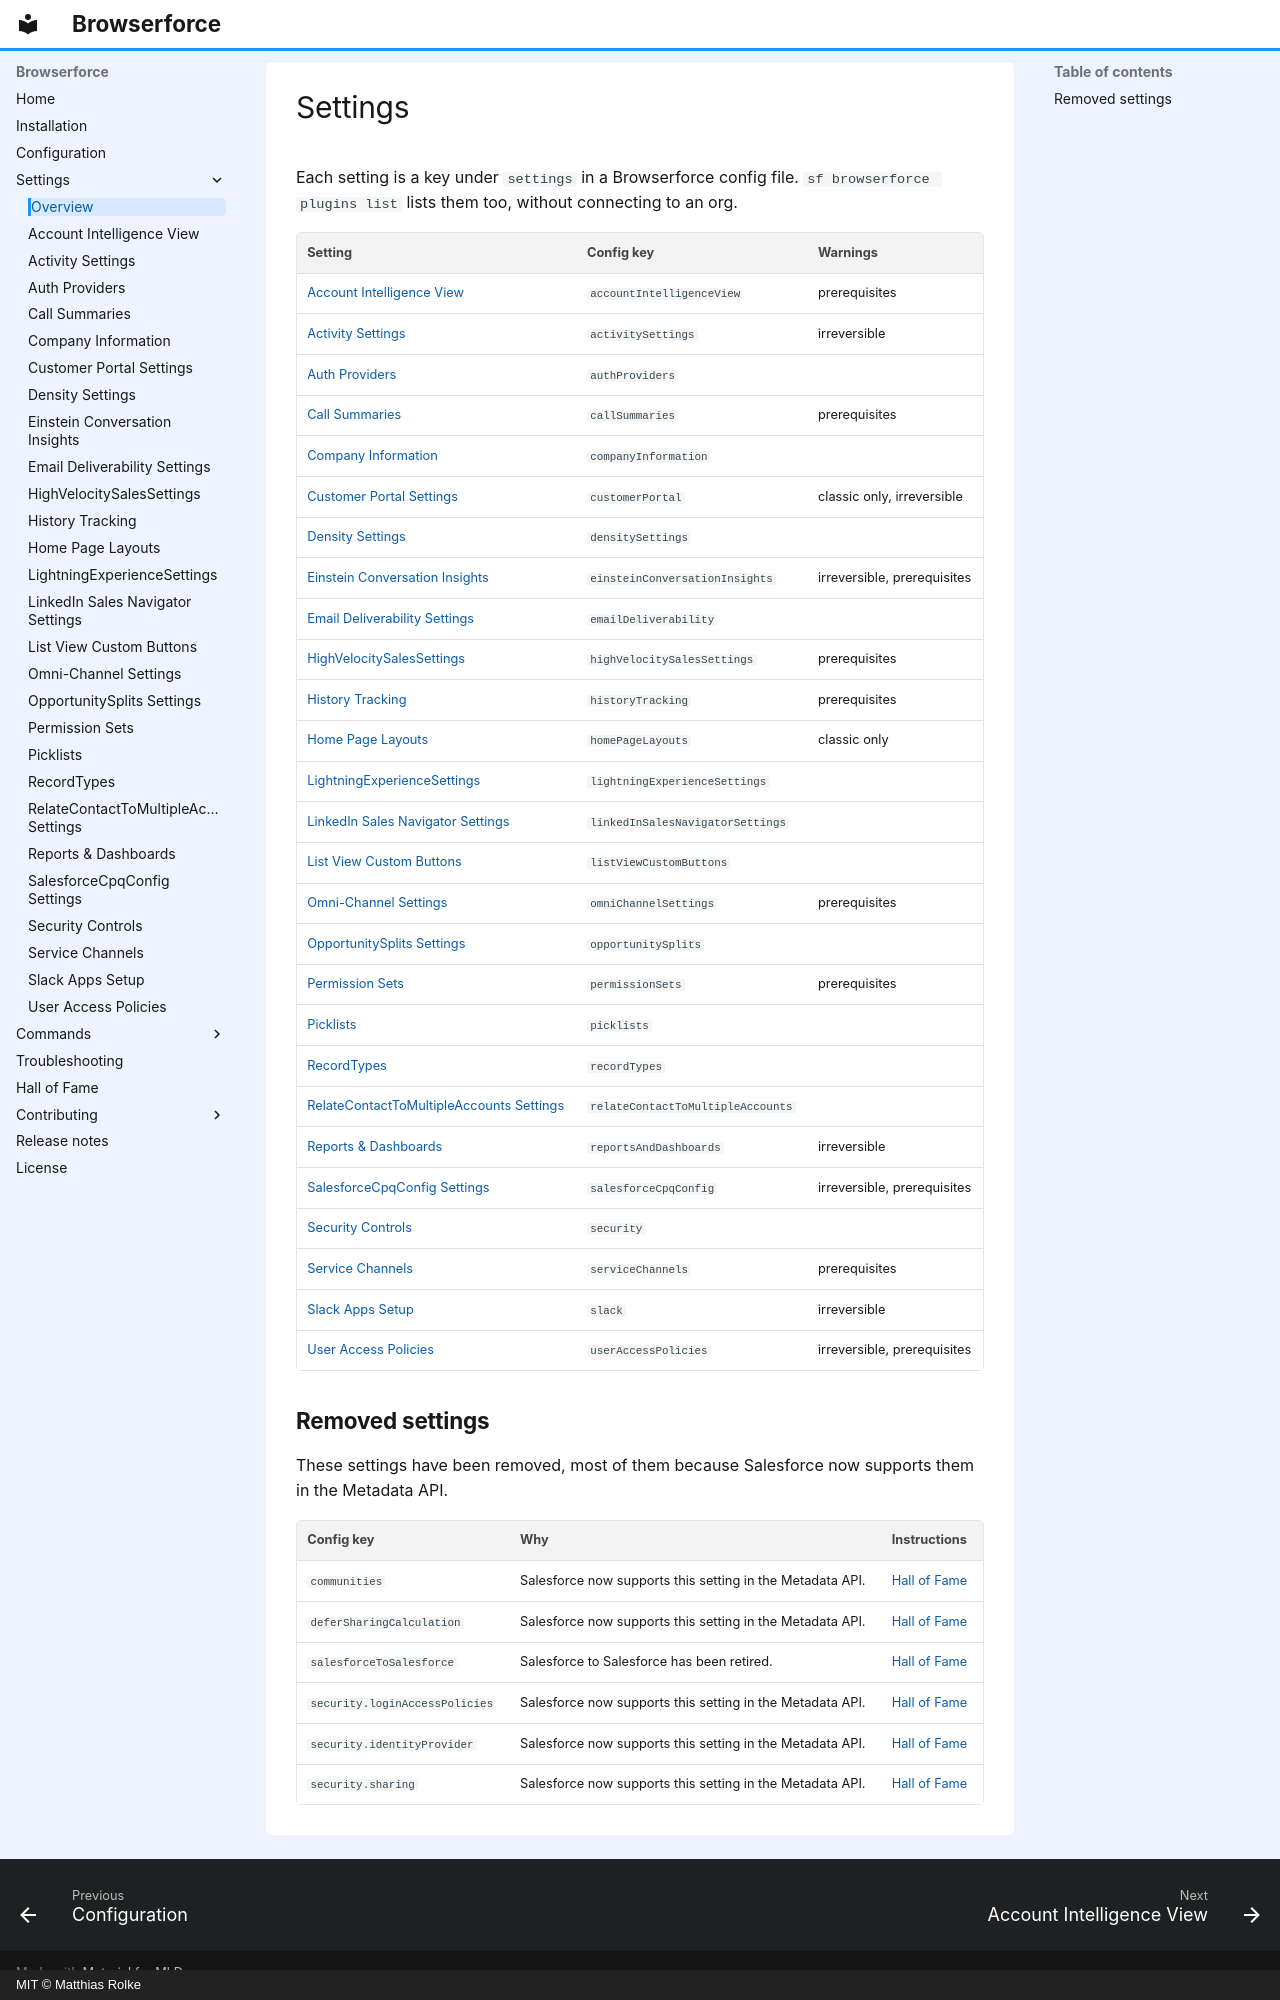

repository: amtrack/sfdx-browserforce-plugin · page: settings/index.html · generator: mkdocs · copyright: MIT © Matthias Rolke

---
title: Settings reference
description: The 27 Salesforce Setup settings Browserforce can apply with their config keys and warnings, and the settings removed since the Metadata API supports them.
---

<!-- This file is generated by `npm run generate:docs` from the zod schemas in src/plugins. Do not edit it. -->

# Settings

Each setting is a key under `settings` in a Browserforce config file. `sf browserforce plugins list` lists them too, without connecting to an org.

| Setting | Config key | Warnings |
| ------- | ---------- | -------- |
| [Account Intelligence View](accountIntelligenceView.md) | `accountIntelligenceView` | prerequisites |
| [Activity Settings](activitySettings.md) | `activitySettings` | irreversible |
| [Auth Providers](authProviders.md) | `authProviders` |  |
| [Call Summaries](callSummaries.md) | `callSummaries` | prerequisites |
| [Company Information](companyInformation.md) | `companyInformation` |  |
| [Customer Portal Settings](customerPortal.md) | `customerPortal` | classic only, irreversible |
| [Density Settings](densitySettings.md) | `densitySettings` |  |
| [Einstein Conversation Insights](einsteinConversationInsights.md) | `einsteinConversationInsights` | irreversible, prerequisites |
| [Email Deliverability Settings](emailDeliverability.md) | `emailDeliverability` |  |
| [HighVelocitySalesSettings](highVelocitySalesSettings.md) | `highVelocitySalesSettings` | prerequisites |
| [History Tracking](historyTracking.md) | `historyTracking` | prerequisites |
| [Home Page Layouts](homePageLayouts.md) | `homePageLayouts` | classic only |
| [LightningExperienceSettings](lightningExperienceSettings.md) | `lightningExperienceSettings` |  |
| [LinkedIn Sales Navigator Settings](linkedInSalesNavigatorSettings.md) | `linkedInSalesNavigatorSettings` |  |
| [List View Custom Buttons](listViewCustomButtons.md) | `listViewCustomButtons` |  |
| [Omni-Channel Settings](omniChannelSettings.md) | `omniChannelSettings` | prerequisites |
| [OpportunitySplits Settings](opportunitySplits.md) | `opportunitySplits` |  |
| [Permission Sets](permissionSets.md) | `permissionSets` | prerequisites |
| [Picklists](picklists.md) | `picklists` |  |
| [RecordTypes](recordTypes.md) | `recordTypes` |  |
| [RelateContactToMultipleAccounts Settings](relateContactToMultipleAccounts.md) | `relateContactToMultipleAccounts` |  |
| [Reports & Dashboards](reportsAndDashboards.md) | `reportsAndDashboards` | irreversible |
| [SalesforceCpqConfig Settings](salesforceCpqConfig.md) | `salesforceCpqConfig` | irreversible, prerequisites |
| [Security Controls](security.md) | `security` |  |
| [Service Channels](serviceChannels.md) | `serviceChannels` | prerequisites |
| [Slack Apps Setup](slack.md) | `slack` | irreversible |
| [User Access Policies](userAccessPolicies.md) | `userAccessPolicies` | irreversible, prerequisites |

## Removed settings

These settings have been removed, most of them because Salesforce now supports them in the Metadata API.

| Config key | Why | Instructions |
| ---------- | --- | ------------ |
| `communities` | Salesforce now supports this setting in the Metadata API. | [Hall of Fame](../hall-of-fame.md#communities) |
| `deferSharingCalculation` | Salesforce now supports this setting in the Metadata API. | [Hall of Fame](../hall-of-fame.md#defersharingcalculation) |
| `salesforceToSalesforce` | Salesforce to Salesforce has been retired. | [Hall of Fame](../hall-of-fame.md#salesforcetosalesforce) |
| `security.loginAccessPolicies` | Salesforce now supports this setting in the Metadata API. | [Hall of Fame](../hall-of-fame.md#security-loginaccesspolicies-administratorscanloginasanyuser) |
| `security.identityProvider` | Salesforce now supports this setting in the Metadata API. | [Hall of Fame](../hall-of-fame.md#security-identityprovider) |
| `security.sharing` | Salesforce now supports this setting in the Metadata API. | [Hall of Fame](../hall-of-fame.md#security-sharing) |
